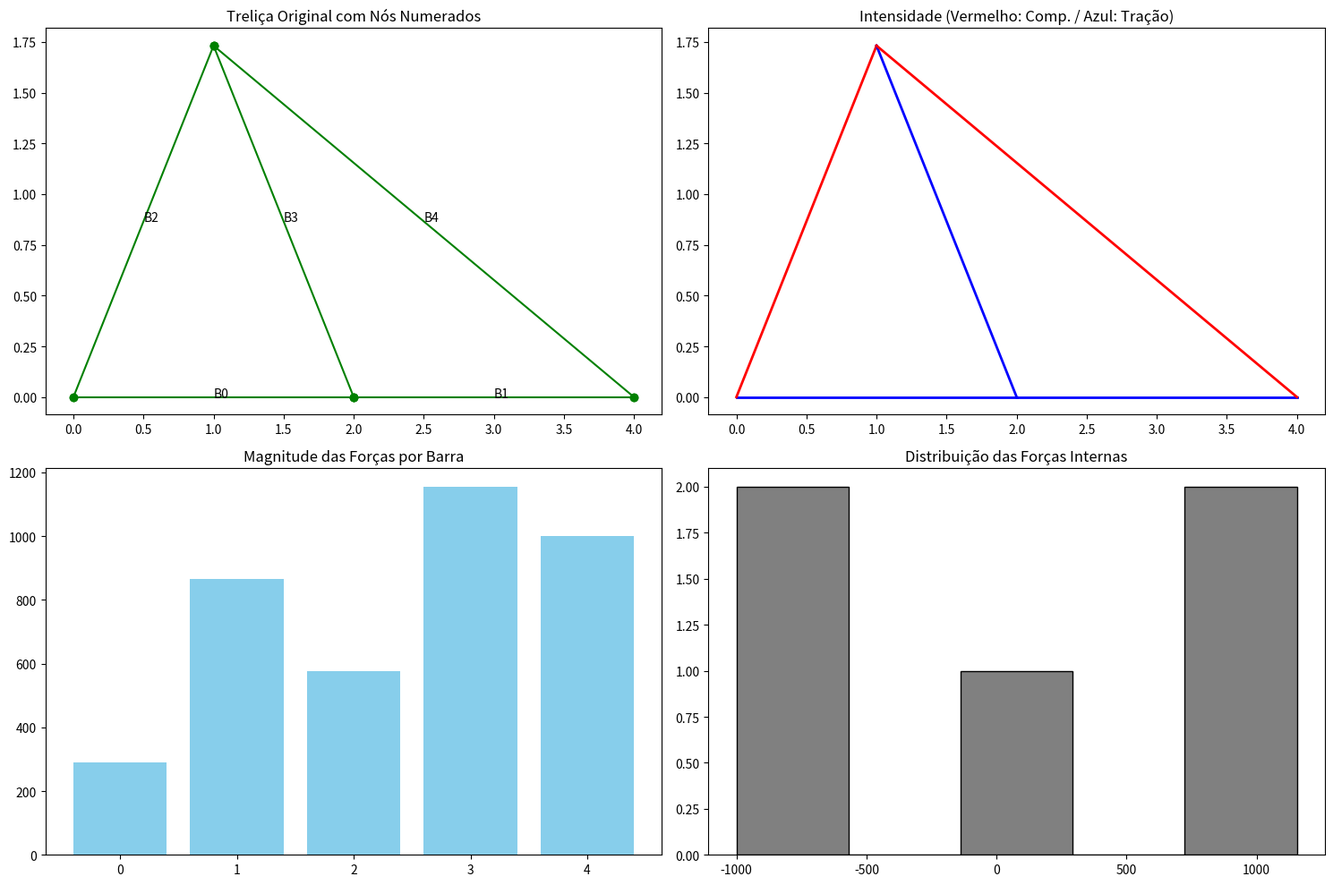

Here is the Python script that generated this plot:
# -*- coding: utf-8 -*-
"""Untitled3.ipynb

Automatically generated by Colab.

Original file is located at
    https://colab.research.google.com/drive/19pmOSnZb2aapxu1lKLPZN7cwSa_gPSlF
"""

import numpy as np
import matplotlib.pyplot as plt

def resolver_sistema_gauss(A, b):
    """Implementação manual do método de Gauss para resolver Ax = b [cite: 19, 20]"""
    n = len(b)
    Ab = np.concatenate((A, b.reshape(n, 1)), axis=1).astype(float)

    for i in range(n):
        # Pivoteamento parcial
        max_row = np.argmax(np.abs(Ab[i:, i])) + i
        Ab[[i, max_row]] = Ab[[max_row, i]]

        # Eliminação
        for j in range(i + 1, n):
            ratio = Ab[j, i] / Ab[i, i]
            Ab[j, i:] -= ratio * Ab[i, i:]

    # Substituição regressiva
    x = np.zeros(n)
    for i in range(n - 1, -1, -1):
        x[i] = (Ab[i, -1] - np.dot(Ab[i, i+1:n], x[i+1:n])) / Ab[i, i]
    return x

def analisar_trelica():
    # 1. ENTRADAS [cite: 9, 10, 45]
    # Treliça Warren: Nós (x, y)
    nos_coords = np.array([[0, 0], [2, 0], [1, 1.732], [4, 0]]) # N=4
    conexoes = [[0, 1], [1, 3], [0, 2], [1, 2], [2, 3]] # B=5 barras [cite: 13, 45]

    # Apoios: 0=Livre, 1=Fixo (XY), 2=Móvel (Y) [cite: 16]
    # Nó 0: Fixo, Nó 3: Móvel em X (restringe Y)
    apoios = {0: 'fixo', 3: 'movel'}

    # Cargas: 1000N vertical no nó 1 [cite: 15, 45]
    Fx = np.zeros(len(nos_coords))
    Fy = np.zeros(len(nos_coords))
    Fy[1] = -1000

    # 2. PROCESSAMENTO [cite: 17, 18]
    num_nos = len(nos_coords)
    num_barras = len(conexoes)
    # Sistema: 2N equações (equilíbrio X e Y em cada nó)
    num_eq = 2 * num_nos
    A = np.zeros((num_eq, num_barras + 3)) # Barras + 3 reações de apoio
    B_vec = np.zeros(num_eq)

    # Preencher B_vec com cargas (invertendo sinal para o outro lado da eq)
    for i in range(num_nos):
        B_vec[2*i] = -Fx[i]
        B_vec[2*i+1] = -Fy[i]

    # Montar matriz de equilíbrio
    for i, (n1, n2) in enumerate(conexoes):
        dx = nos_coords[n2][0] - nos_coords[n1][0]
        dy = nos_coords[n2][1] - nos_coords[n1][1]
        L = np.sqrt(dx**2 + dy**2)
        cos, sin = dx/L, dy/L

        # Componentes da força da barra nos nós
        A[2*n1, i], A[2*n1+1, i] = cos, sin
        A[2*n2, i], A[2*n2+1, i] = -cos, -sin

    # Adicionar reações de apoio (exemplo simplificado: Nó 0 Rx,Ry e Nó 3 Ry)
    A[0, num_barras], A[1, num_barras+1], A[2*3+1, num_barras+2] = 1, 1, 1

    # Resolver
    solucao = resolver_sistema_gauss(A, B_vec)
    forcas = solucao[:num_barras]

    # 3. SAÍDAS GRÁFICAS [cite: 23]
    fig, axs = plt.subplots(2, 2, figsize=(15, 10))

    # G1: Treliça Original [cite: 24]
    for i, (n1, n2) in enumerate(conexoes):
        x = [nos_coords[n1][0], nos_coords[n2][0]]
        y = [nos_coords[n1][1], nos_coords[n2][1]]
        axs[0,0].plot(x, y, 'go-')
        axs[0,0].text((x[0]+x[1])/2, (y[0]+y[1])/2, f'B{i}')
    axs[0,0].set_title("Treliça Original com Nós Numerados")

    # G2: Mapa de Calor (Tração/Compressão) [cite: 25, 26]
    for i, (n1, n2) in enumerate(conexoes):
        cor = 'red' if forcas[i] < -0.1 else ('blue' if forcas[i] > 0.1 else 'black')
        x = [nos_coords[n1][0], nos_coords[n2][0]]
        y = [nos_coords[n1][1], nos_coords[n2][1]]
        axs[0,1].plot(x, y, color=cor, linewidth=2)
    axs[0,1].set_title("Intensidade (Vermelho: Comp. / Azul: Tração)")

    # G3: Magnitude das Forças [cite: 27]
    axs[1,0].bar(range(num_barras), np.abs(forcas), color='skyblue')
    axs[1,0].set_title("Magnitude das Forças por Barra")
    axs[1,0].set_xticks(range(num_barras))

    # G4: Histograma [cite: 28]
    axs[1,1].hist(forcas, bins=5, color='gray', edgecolor='black')
    axs[1,1].set_title("Distribuição das Forças Internas")

    plt.tight_layout()
    plt.show()

    # Estatísticas
    print(f"Barra mais solicitada: Barra {np.argmax(np.abs(forcas))} ({max(np.abs(forcas)):.2f} N)")
    print(f"Força média: {np.mean(np.abs(forcas)):.2f} N")

analisar_trelica()
